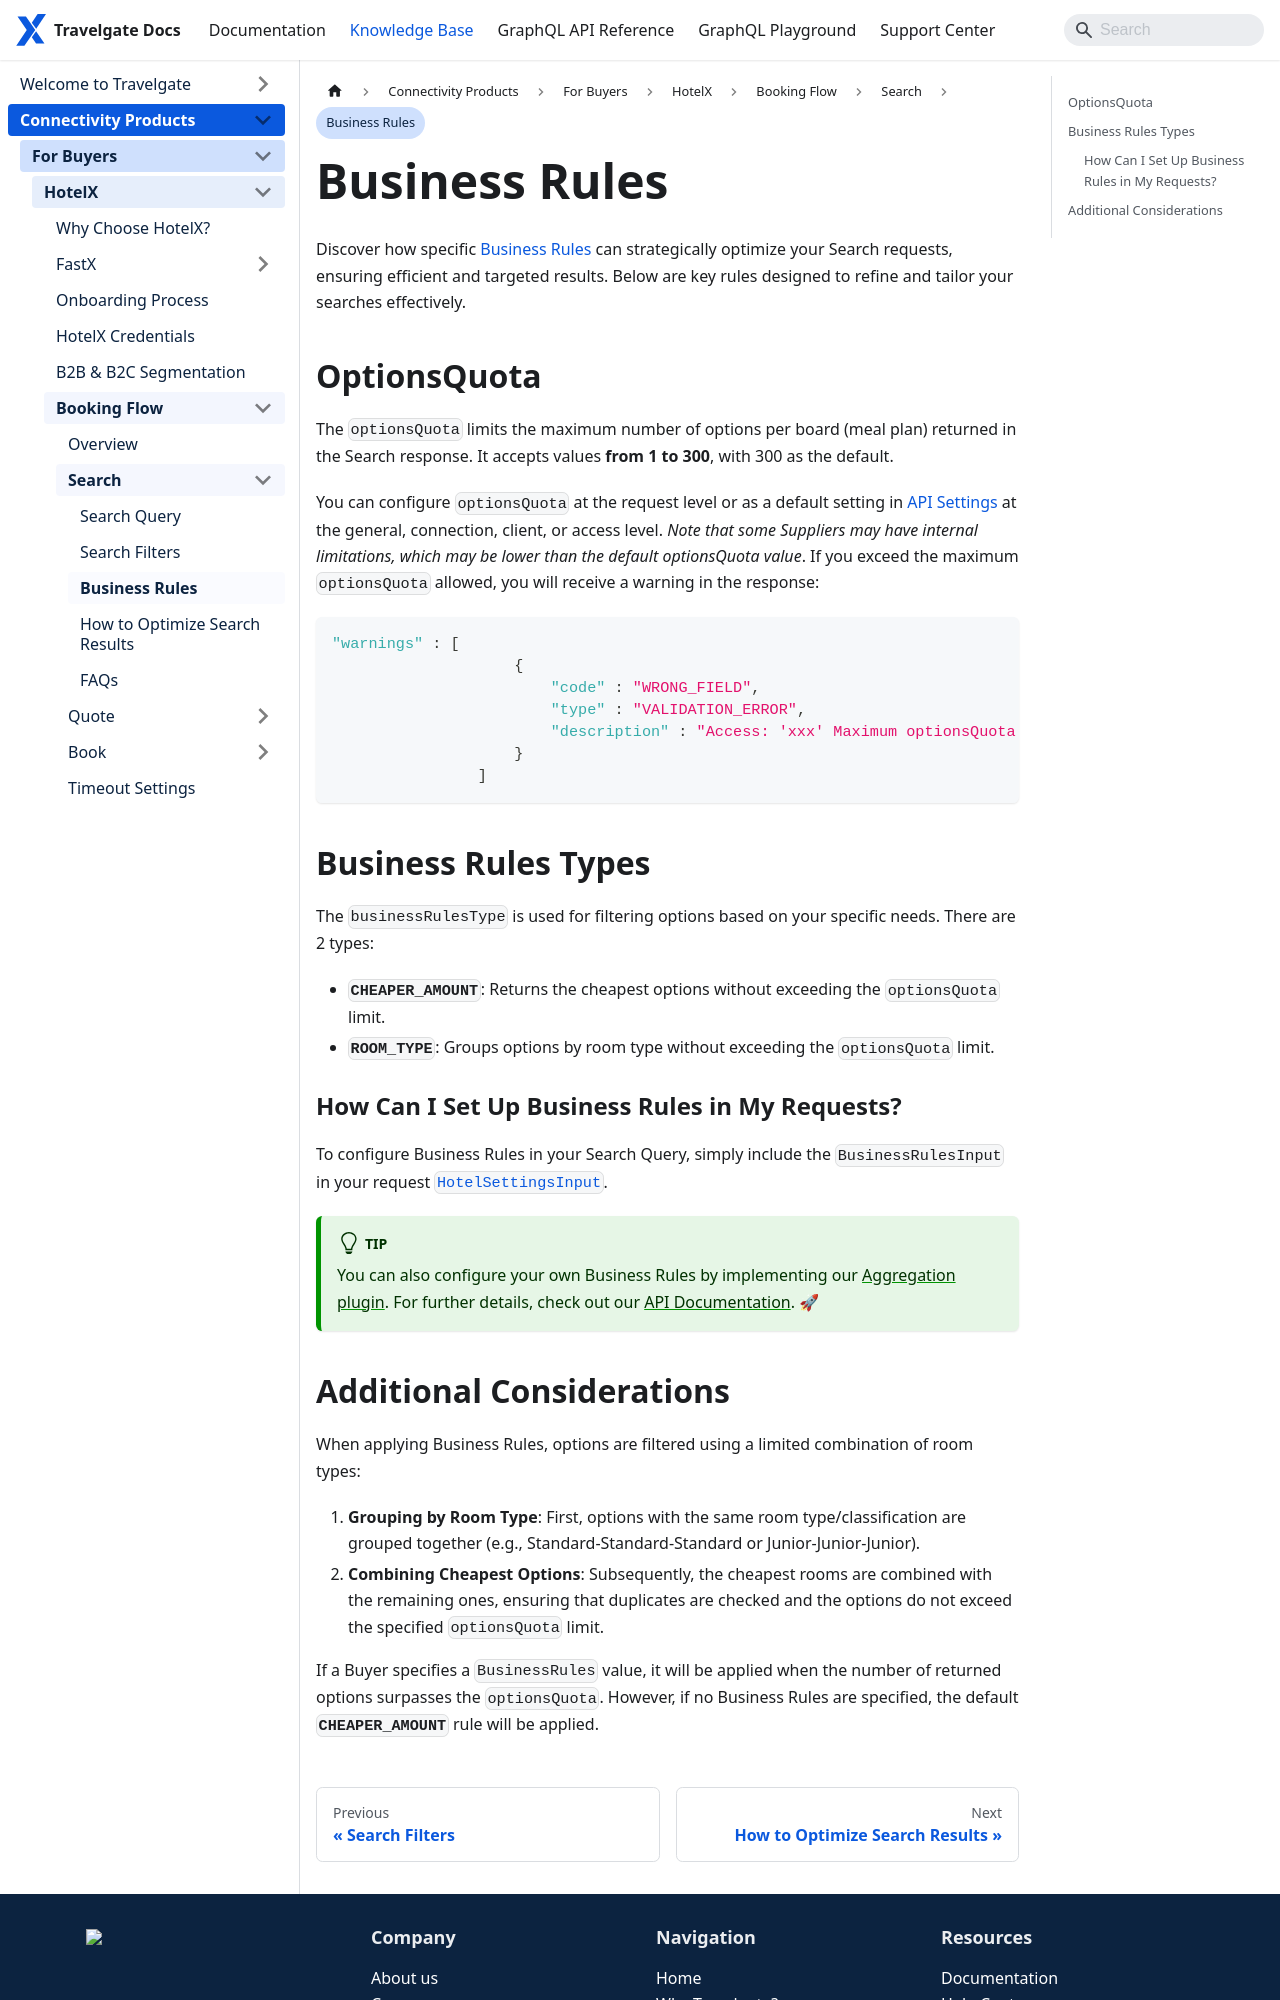

repository: Travelgate/documentation · page: kb/connectivity-products/for-buyers/hotel-x/booking-flow/search/business-rules/index.html · generator: docusaurus

--- 
sidebar_position: 3
---

# Business Rules

Discover how specific [Business Rules](/api/types/objects/business-rules#) can strategically optimize your Search requests, ensuring efficient and targeted results. Below are key rules designed to refine and tailor your searches effectively.

## OptionsQuota

The `optionsQuota` limits the maximum number of options per board (meal plan) returned in the Search response. It accepts values **from 1 to 300**, with 300 as the default.

You can configure `optionsQuota` at the request level or as a default setting in [API Settings](/kb/platform/app-features/connections/api-settings) at the general, connection, client, or access level. _Note that some Suppliers may have internal limitations, which may be lower than the default optionsQuota value_. If you exceed the maximum `optionsQuota` allowed, you will receive a warning in the response:

```json
"warnings" : [
                    {
                        "code" : "WRONG_FIELD",
                        "type" : "VALIDATION_ERROR",
                        "description" : "Access: 'xxx' Maximum optionsQuota allowed(200) has been exceeded, you are sending 300"
                    }
                ]
```

## Business Rules Types

The `businessRulesType` is used for filtering options based on your specific needs. There are 2 types:

- **`CHEAPER_AMOUNT`**: Returns the cheapest options without exceeding the `optionsQuota` limit.
- **`ROOM_TYPE`**: Groups options by room type without exceeding the `optionsQuota` limit.


### How Can I Set Up Business Rules in My Requests?

To configure Business Rules in your Search Query, simply include the `BusinessRulesInput` in your request [`HotelSettingsInput`](/api/types/inputs/hotel-settings-input).

:::tip 
You can also configure your own Business Rules by implementing our [Aggregation plugin](/docs/apis/for-buyers/hotel-x-pull-buyers-api/plugins/overview). For further details, check out our [API Documentation](/docs/apis/for-buyers/hotel-x-pull-buyers-api/quickstart). 🚀
:::
